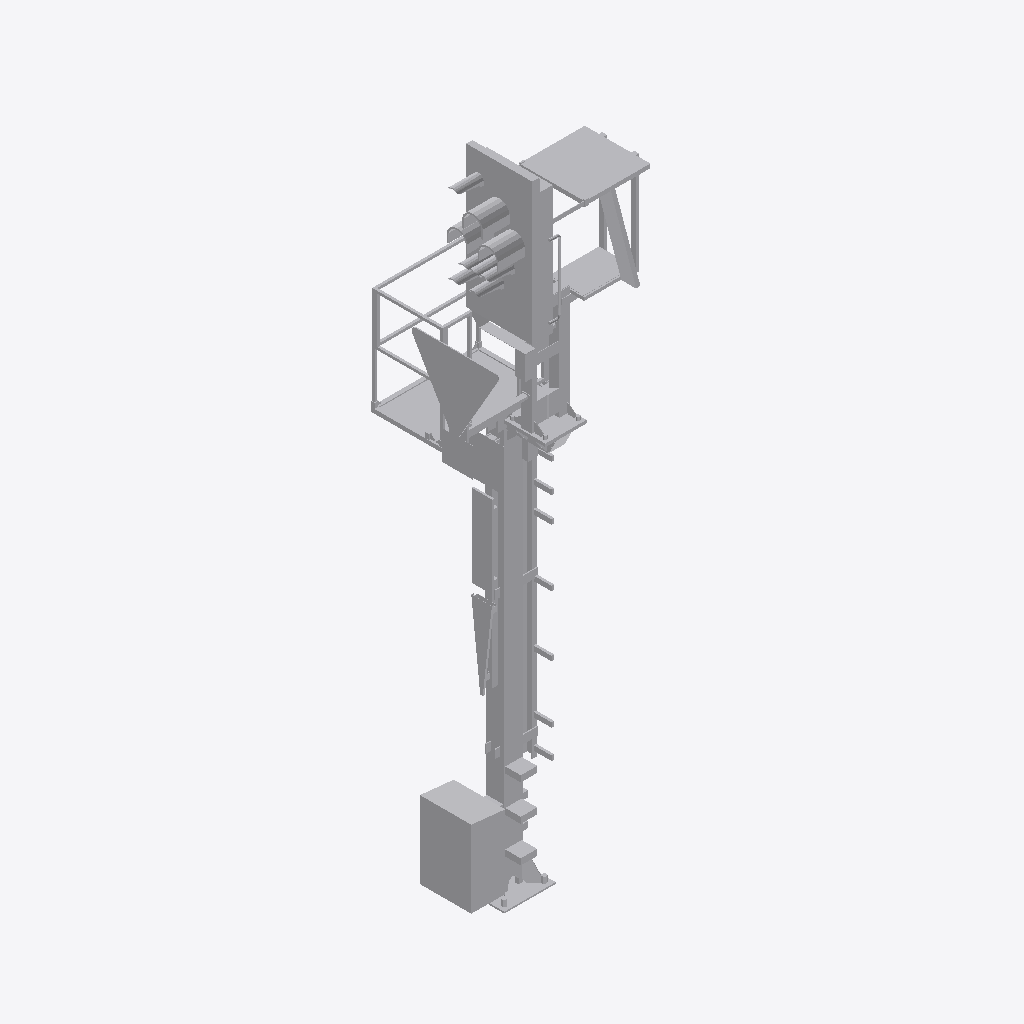
Isometric view of an IFC building model (IFC-SPF (STEP), schema IFC4, length unit metre), seen from the south-west, elements coloured by IFC class: 1 other element (light grey).
Extent 1.6 m × 1.4 m × 6.5 m (x, y, z). Elements (1): 1 IfcBuildingElementProxy.

HEADER;
FILE_DESCRIPTION(('ViewDefinition [ReferenceView_V1.2]'),'2;1');
FILE_NAME('2018_01','2022-11-28T18:27:06+01:00',(''),(''),'ODA SDAI 22.12','23.0.20.21 - Exporter 23.0.20.21 - Alternativ-UI','');
FILE_SCHEMA(('IFC4'));
ENDSEC;
DATA;
#98=IFCPROJECT('2$Wwm8czv6C8$LoOtG9ylw',#20,'2018_01',$,$,'','Projekt  Status',(#93),#90);
#101=IFCSITE('2$Wwm8czv6C8$LoOtG9ylu',#20,'Default',$,$,#100,$,$,.ELEMENT.,(48,8,15,359802),(11,34,47,783432),0.0,$,$);
#1244=IFCBUILDINGELEMENTPROXY('2VU6DVA8n6Ww4C3aXf_K40',#20,'S 8000.5.7-1_M4100-A400-Zs3v-HS-L_LOD400-500:S 8000.5.7-1_M4100-A400-Zs3v-HS-L_l400:2497644',$,'S 8000.5.7-1_M4100-A400-Zs3v-HS-L_LOD400-500:S 8000.5.7-1_M4100-A400-Zs3v-HS-L_l400',#1243,#1241,'2497644',.NOTDEFINED.);
ENDSEC;
